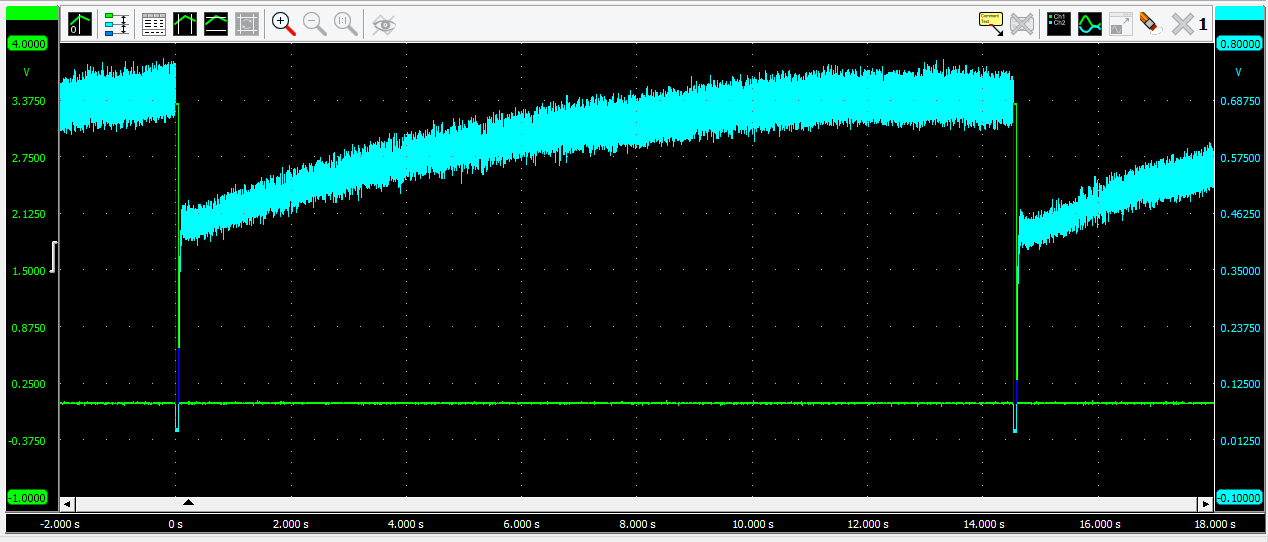

Values plotted in this chart, from the file beside it:
ASCII data file created with TiePie Mult…
2022-02-22 21:15:26 410m
Relative time; HS3-100(17654).Ch1; HS3-100(17654).Ch2
s; V; V
-2; 0.01758; 0.6395
-2; 0.02734; 0.6621
-2; 0.03125; 0.693
-1.999; 0.02539; 0.7156
-1.999; 0.02148; 0.652
-1.999; 0.02734; 0.7102
-1.999; 0.02539; 0.6918
-1.999; 0.02148; 0.6508
-1.998; 0.01953; 0.6672
-1.998; 0.0293; 0.7102
-1.998; 0.02148; 0.6785
-1.998; 0.0293; 0.6375
-1.998; 0.01953; 0.6855
-1.997; 0.02344; 0.7141
-1.997; 0.0332; 0.6367
-1.997; 0.02734; 0.7051
-1.997; 0.01953; 0.6258
-1.997; 0.02734; 0.6887
-1.996; 0.0332; 0.7035
-1.996; 0.03125; 0.65
-1.996; 0.02344; 0.652
-1.996; 0.02734; 0.707
-1.996; 0.03125; 0.6883
-1.995; 0.02539; 0.6414
-1.995; 0.02344; 0.684
-1.995; 0.03125; 0.7199
-1.995; 0.01953; 0.6852
-1.995; 0.0293; 0.6387
-1.994; 0.02148; 0.6844
-1.994; 0.02344; 0.6961
-1.994; 0.0293; 0.6941
-1.994; 0.0293; 0.7012
-1.994; 0.0293; 0.6957
-1.993; 0.02539; 0.7059
-1.993; 0.02539; 0.7148
-1.993; 0.02539; 0.6766
-1.993; 0.02539; 0.6352
-1.993; 0.03516; 0.702
-1.992; 0.02734; 0.7184
-1.992; 0.02539; 0.6543
-1.992; 0.02148; 0.65
-1.992; 0.01758; 0.7094
-1.992; 0.02344; 0.6691
-1.991; 0.02344; 0.6402
-1.991; 0.02734; 0.6941
-1.991; 0.0332; 0.7211
-1.991; 0.02148; 0.6793
-1.991; 0.02148; 0.6406
-1.99; 0.02734; 0.6883
-1.99; 0.02148; 0.7188
-1.99; 0.02539; 0.6945
-1.99; 0.01953; 0.6477
-1.99; 0.02148; 0.6965
-1.989; 0.0293; 0.7184
-1.989; 0.02344; 0.6359
-1.989; 0.02148; 0.702
-1.989; 0.02539; 0.675
... 99,943 more rows
